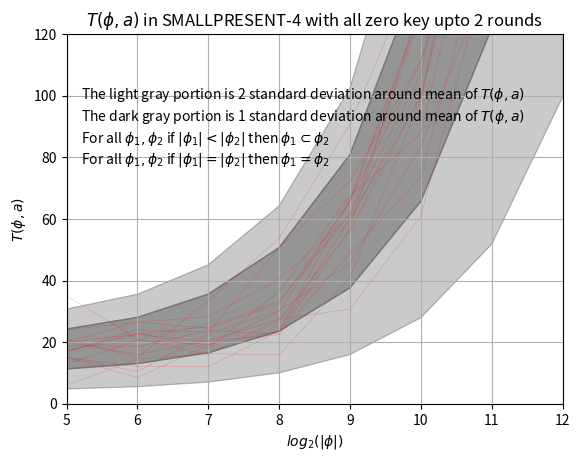

Reproduce this figure in Python.
import numpy as np
import matplotlib.pyplot as plt
import math


t = [5,6,7,8,9,10,11,12]


#Creating the list. Logorithm of sample size. Will be plotted in x-axist_0 = [22.000000,28.500000,23.250000,41.875000,66.937500,128.531250,237.343750,445.351562]
t_1 = [20.000000,16.000000,20.500000,27.375000,30.750000,60.781250,147.406250,255.718750]
t_2 = [24.000000,26.500000,24.500000,32.500000,65.562500,126.843750,180.140625,317.117188]
t_3 = [20.000000,22.500000,25.000000,33.250000,61.812500,107.093750,215.484375,408.414062]
t_4 = [13.000000,20.500000,19.250000,23.500000,66.125000,110.906250,173.875000,312.843750]
t_5 = [17.000000,24.000000,23.250000,50.750000,72.187500,111.437500,189.171875,370.539062]
t_6 = [17.000000,22.500000,20.250000,22.375000,57.000000,130.000000,213.890625,362.710938]
t_7 = [15.000000,8.500000,19.000000,30.000000,66.250000,128.250000,199.187500,348.195312]
t_8 = [15.000000,10.500000,22.750000,30.250000,45.562500,83.687500,140.921875,311.398438]
t_9 = [21.000000,15.000000,33.500000,53.750000,90.750000,144.843750,224.781250,416.562500]
t_10 = [20.000000,26.500000,28.250000,40.500000,60.937500,125.593750,208.531250,353.164062]
t_11 = [6.000000,14.500000,16.250000,15.875000,41.000000,99.187500,193.078125,334.937500]
t_12 = [17.000000,23.000000,18.000000,36.500000,67.437500,87.781250,186.015625,356.843750]
t_13 = [35.000000,21.000000,16.000000,27.125000,56.000000,100.062500,203.390625,351.835938]
t_14 = [15.000000,12.000000,12.000000,23.625000,60.125000,99.687500,194.781250,337.265625]
t_15 = [19.000000,18.500000,23.750000,22.625000,48.937500,73.656250,159.937500,372.054688]



#Below are the theoretical mean and variances of T for different sample sizes

# sample sizeL 32
mu_32 = 15 + 32*.0864257812
sigma_32 = math.sqrt((2.0/15)*(15+32*.0864257812)**2)


# sample sizeL 64
mu_64 = 15 + 64*.0864257812
sigma_64 = math.sqrt((2.0/15)*(15+64*.0864257812)**2)


# sample sizeL 128
mu_128 = 15 + 128*.0864257812
sigma_128 = math.sqrt((2.0/15)*(15+128*.0864257812)**2)


# sample sizeL 256
mu_256 = 15 + 256*.0864257812
sigma_256 = math.sqrt((2.0/15)*(15+256*.0864257812)**2)


# sample sizeL 512
mu_512 = 15 + 512*.0864257812
sigma_512 = math.sqrt((2.0/15)*(15+512*.0864257812)**2)


# sample sizeL 1024
mu_1024 = 15 + 1024*.0864257812
sigma_1024 = math.sqrt((2.0/15)*(15+1024*.0864257812)**2)


# sample sizeL 2048
mu_2048 = 15 + 2048*.0864257812
sigma_2048 = math.sqrt((2.0/15)*(15+2048*.0864257812)**2)


# sample sizeL 4096
mu_4096 = 15 + 4096*.0864257812
sigma_4096 = math.sqrt((2.0/15)*(15+4096*.0864257812)**2)


#Plotting 5 different lines to present the theoretical distirbution of T

expected_T_a_0 = []
expected_T_a_0.append(mu_32)
expected_T_a_0.append(mu_64)
expected_T_a_0.append(mu_128)
expected_T_a_0.append(mu_256)
expected_T_a_0.append(mu_512)
expected_T_a_0.append(mu_1024)
expected_T_a_0.append(mu_2048)
expected_T_a_0.append(mu_4096)
plt.plot(t,expected_T_a_0,linewidth=.1, linestyle="-", c="DimGray")

expected_T_a_1 = []
expected_T_a_1.append(mu_32+sigma_32)
expected_T_a_1.append(mu_64+sigma_64)
expected_T_a_1.append(mu_128+sigma_128)
expected_T_a_1.append(mu_256+sigma_256)
expected_T_a_1.append(mu_512+sigma_512)
expected_T_a_1.append(mu_1024+sigma_1024)
expected_T_a_1.append(mu_2048+sigma_2048)
expected_T_a_1.append(mu_4096+sigma_4096)
plt.plot(t,expected_T_a_1,linewidth=.1, linestyle="-", c="DimGray")

expected_T_a_2 = []
expected_T_a_2.append(mu_32-sigma_32)
expected_T_a_2.append(mu_64-sigma_64)
expected_T_a_2.append(mu_128-sigma_128)
expected_T_a_2.append(mu_256-sigma_256)
expected_T_a_2.append(mu_512-sigma_512)
expected_T_a_2.append(mu_1024-sigma_1024)
expected_T_a_2.append(mu_2048-sigma_2048)
expected_T_a_2.append(mu_4096-sigma_4096)
plt.plot(t,expected_T_a_2,linewidth=.1, linestyle="-", c="DimGray")

expected_T_a_3 = []
expected_T_a_3.append(mu_32+2*sigma_32)
expected_T_a_3.append(mu_64+2*sigma_64)
expected_T_a_3.append(mu_128+2*sigma_128)
expected_T_a_3.append(mu_256+2*sigma_256)
expected_T_a_3.append(mu_512+2*sigma_512)
expected_T_a_3.append(mu_1024+2*sigma_1024)
expected_T_a_3.append(mu_2048+2*sigma_2048)
expected_T_a_3.append(mu_4096+2*sigma_4096)
plt.plot(t,expected_T_a_3,linewidth=.1, linestyle="-", c="DimGray")

expected_T_a_4 = []
expected_T_a_4.append(mu_32-2*sigma_32)
expected_T_a_4.append(mu_64-2*sigma_64)
expected_T_a_4.append(mu_128-2*sigma_128)
expected_T_a_4.append(mu_256-2*sigma_256)
expected_T_a_4.append(mu_512-2*sigma_512)
expected_T_a_4.append(mu_1024-2*sigma_1024)
expected_T_a_4.append(mu_2048-2*sigma_2048)
expected_T_a_4.append(mu_4096-2*sigma_4096)
plt.plot(t,expected_T_a_4,linewidth=.1, linestyle="-", c="DimGray")

#Plotting the experimental linesplt.plot(t, t_0, linewidth=.1, linestyle="-", c="red")
plt.plot(t, t_1, linewidth=.1, linestyle="-", c="red")
plt.plot(t, t_2, linewidth=.1, linestyle="-", c="red")
plt.plot(t, t_3, linewidth=.1, linestyle="-", c="red")
plt.plot(t, t_4, linewidth=.1, linestyle="-", c="red")
plt.plot(t, t_5, linewidth=.1, linestyle="-", c="red")
plt.plot(t, t_6, linewidth=.1, linestyle="-", c="red")
plt.plot(t, t_7, linewidth=.1, linestyle="-", c="red")
plt.plot(t, t_8, linewidth=.1, linestyle="-", c="red")
plt.plot(t, t_9, linewidth=.1, linestyle="-", c="red")
plt.plot(t, t_10, linewidth=.1, linestyle="-", c="red")
plt.plot(t, t_11, linewidth=.1, linestyle="-", c="red")
plt.plot(t, t_12, linewidth=.1, linestyle="-", c="red")
plt.plot(t, t_13, linewidth=.1, linestyle="-", c="red")
plt.plot(t, t_14, linewidth=.1, linestyle="-", c="red")
plt.plot(t, t_15, linewidth=.1, linestyle="-", c="red")



#Shading the theoretical distribution region
plt.fill_between(t, expected_T_a_1,expected_T_a_2,color='DimGray',alpha=.7)
plt.fill_between(t, expected_T_a_1,expected_T_a_3,color='DimGray',alpha=.35)
plt.fill_between(t, expected_T_a_2,expected_T_a_4,color='DimGray',alpha=.35)


#Formatting the plot

plt.ylabel('$T(\phi,a)$')
plt.xlabel('$log_2(|\phi|)$')
plt.title('$T(\phi,a)$ in SMALLPRESENT-4 with all zero key upto 2 rounds')
plt.text(5.2,78,'For all $\phi_1,\phi_2$ if $|\phi_1|=|\phi_2|$ then $\phi_1 = \phi_2$')
plt.text(5.2,85,'For all $\phi_1,\phi_2$ if $|\phi_1| < |\phi_2|$ then $\phi_1 \subset \phi_2$')
plt.text(5.2,92,'The dark gray portion is 1 standard deviation around mean of $T(\phi,a)$')
plt.text(5.2,99,'The light gray portion is 2 standard deviation around mean of $T(\phi,a)$')
plt.axis([5, 12, 0, 120])
plt.grid(True)
plt.show()
